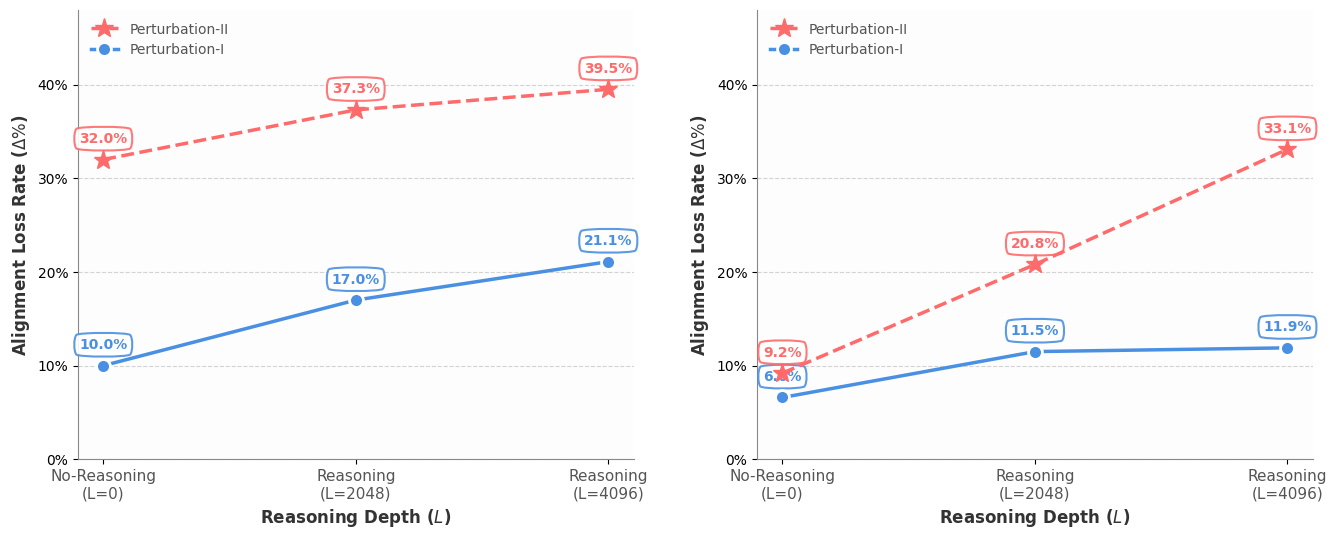

This figure's Python source:
import matplotlib.pyplot as plt
import numpy as np

# 设置全局字体和风格，使其看起来更清新
plt.rcParams['font.family'] = 'sans-serif'
plt.rcParams['font.sans-serif'] = ['Arial', 'DejaVu Sans', 'SimHei'] # 兼顾英文和中文显示
plt.rcParams['axes.unicode_minus'] = False

def draw_cute_chart(ax, data_blue, data_red, title_text):
    """
    绘制单个可爱风格图表的函数
    """
    # X轴标签
    categories = ["No-Reasoning\n(L=0)", "Reasoning\n(L=2048)", "Reasoning\n(L=4096)"]
    x = np.arange(len(categories))

    # === 定义配色 (Cute Palette) ===
    # 柔和的深蓝与珊瑚红，比纯色更耐看
    color_blue = '#4A90E2'  # 鲜亮的柔和蓝
    color_red = '#FF6B6B'   # 温暖的珊瑚红
    bg_color = '#Fdfdfd'    # 极淡的灰白背景，不刺眼

    ax.set_facecolor(bg_color)
    
    # === 绘制线条 ===
    # Perturbation-II (Red, Dashed)
    ax.plot(x, data_red, color=color_red, linestyle='--', linewidth=2.5, 
            marker='*', markersize=14, label='Perturbation-II', zorder=10)
    
    # Perturbation-I (Blue, Solid)
    ax.plot(x, data_blue, color=color_blue, linestyle='-', linewidth=2.5, 
            marker='o', markersize=10, markeredgewidth=2, markeredgecolor='white', label='Perturbation-I', zorder=11)

    # === 添加圆角数值标签 (Cute Touch) ===
    # 蓝色标签
    for i, val in enumerate(data_blue):
        ax.annotate(f'{val}%', xy=(x[i], val), xytext=(0, 10), textcoords='offset points',
                    ha='center', va='bottom', fontsize=10, color=color_blue, fontweight='bold',
                    bbox=dict(boxstyle="round4,pad=0.4", fc="white", ec=color_blue, lw=1.5, alpha=0.9))

    # 红色标签
    for i, val in enumerate(data_red):
        ax.annotate(f'{val}%', xy=(x[i], val), xytext=(0, 10), textcoords='offset points',
                    ha='center', va='bottom', fontsize=10, color=color_red, fontweight='bold',
                    bbox=dict(boxstyle="round4,pad=0.4", fc="white", ec=color_red, lw=1.5, alpha=0.9))

    # === 轴设置 ===
    ax.set_xticks(x)
    ax.set_xticklabels(categories, fontsize=11, fontweight='medium', color='#555555')
    
    # Y轴范围稍微留白
    ax.set_ylim(0, 48)
    ax.set_ylabel("Alignment Loss Rate ($\Delta\%$)", fontsize=12, fontweight='bold', color='#333333')
    ax.set_xlabel("Reasoning Depth ($L$)", fontsize=12, fontweight='bold', color='#333333')
    
    # 格式化Y轴为百分比
    ax.yaxis.set_major_formatter(plt.FuncFormatter(lambda y, _: '{:.0f}%'.format(y)))
    
    # === 美化网格 ===
    ax.grid(axis='y', linestyle='--', alpha=0.5, color='#aaaaaa', zorder=0)
    ax.spines['top'].set_visible(False)
    ax.spines['right'].set_visible(False)
    ax.spines['left'].set_color('#888888')
    ax.spines['bottom'].set_color('#888888')
    
    # 图例
    legend = ax.legend(loc='upper left', frameon=False, fontsize=10)
    for text in legend.get_texts():
        text.set_color("#555555")

# === 准备数据 ===
# 图1的数据
img1_blue = [10.0, 17.0, 21.1]
img1_red  = [32.0, 37.3, 39.5]

# 图2的数据
img2_blue = [6.6, 11.5, 11.9]
img2_red  = [9.2, 20.8, 33.1]

# === 创建画布 ===
fig, (ax1, ax2) = plt.subplots(1, 2, figsize=(14, 6), dpi=150)

# 绘制两张图
draw_cute_chart(ax1, img1_blue, img1_red, "Chart 1")
draw_cute_chart(ax2, img2_blue, img2_red, "Chart 2")

plt.tight_layout(pad=3.0)
plt.show()
